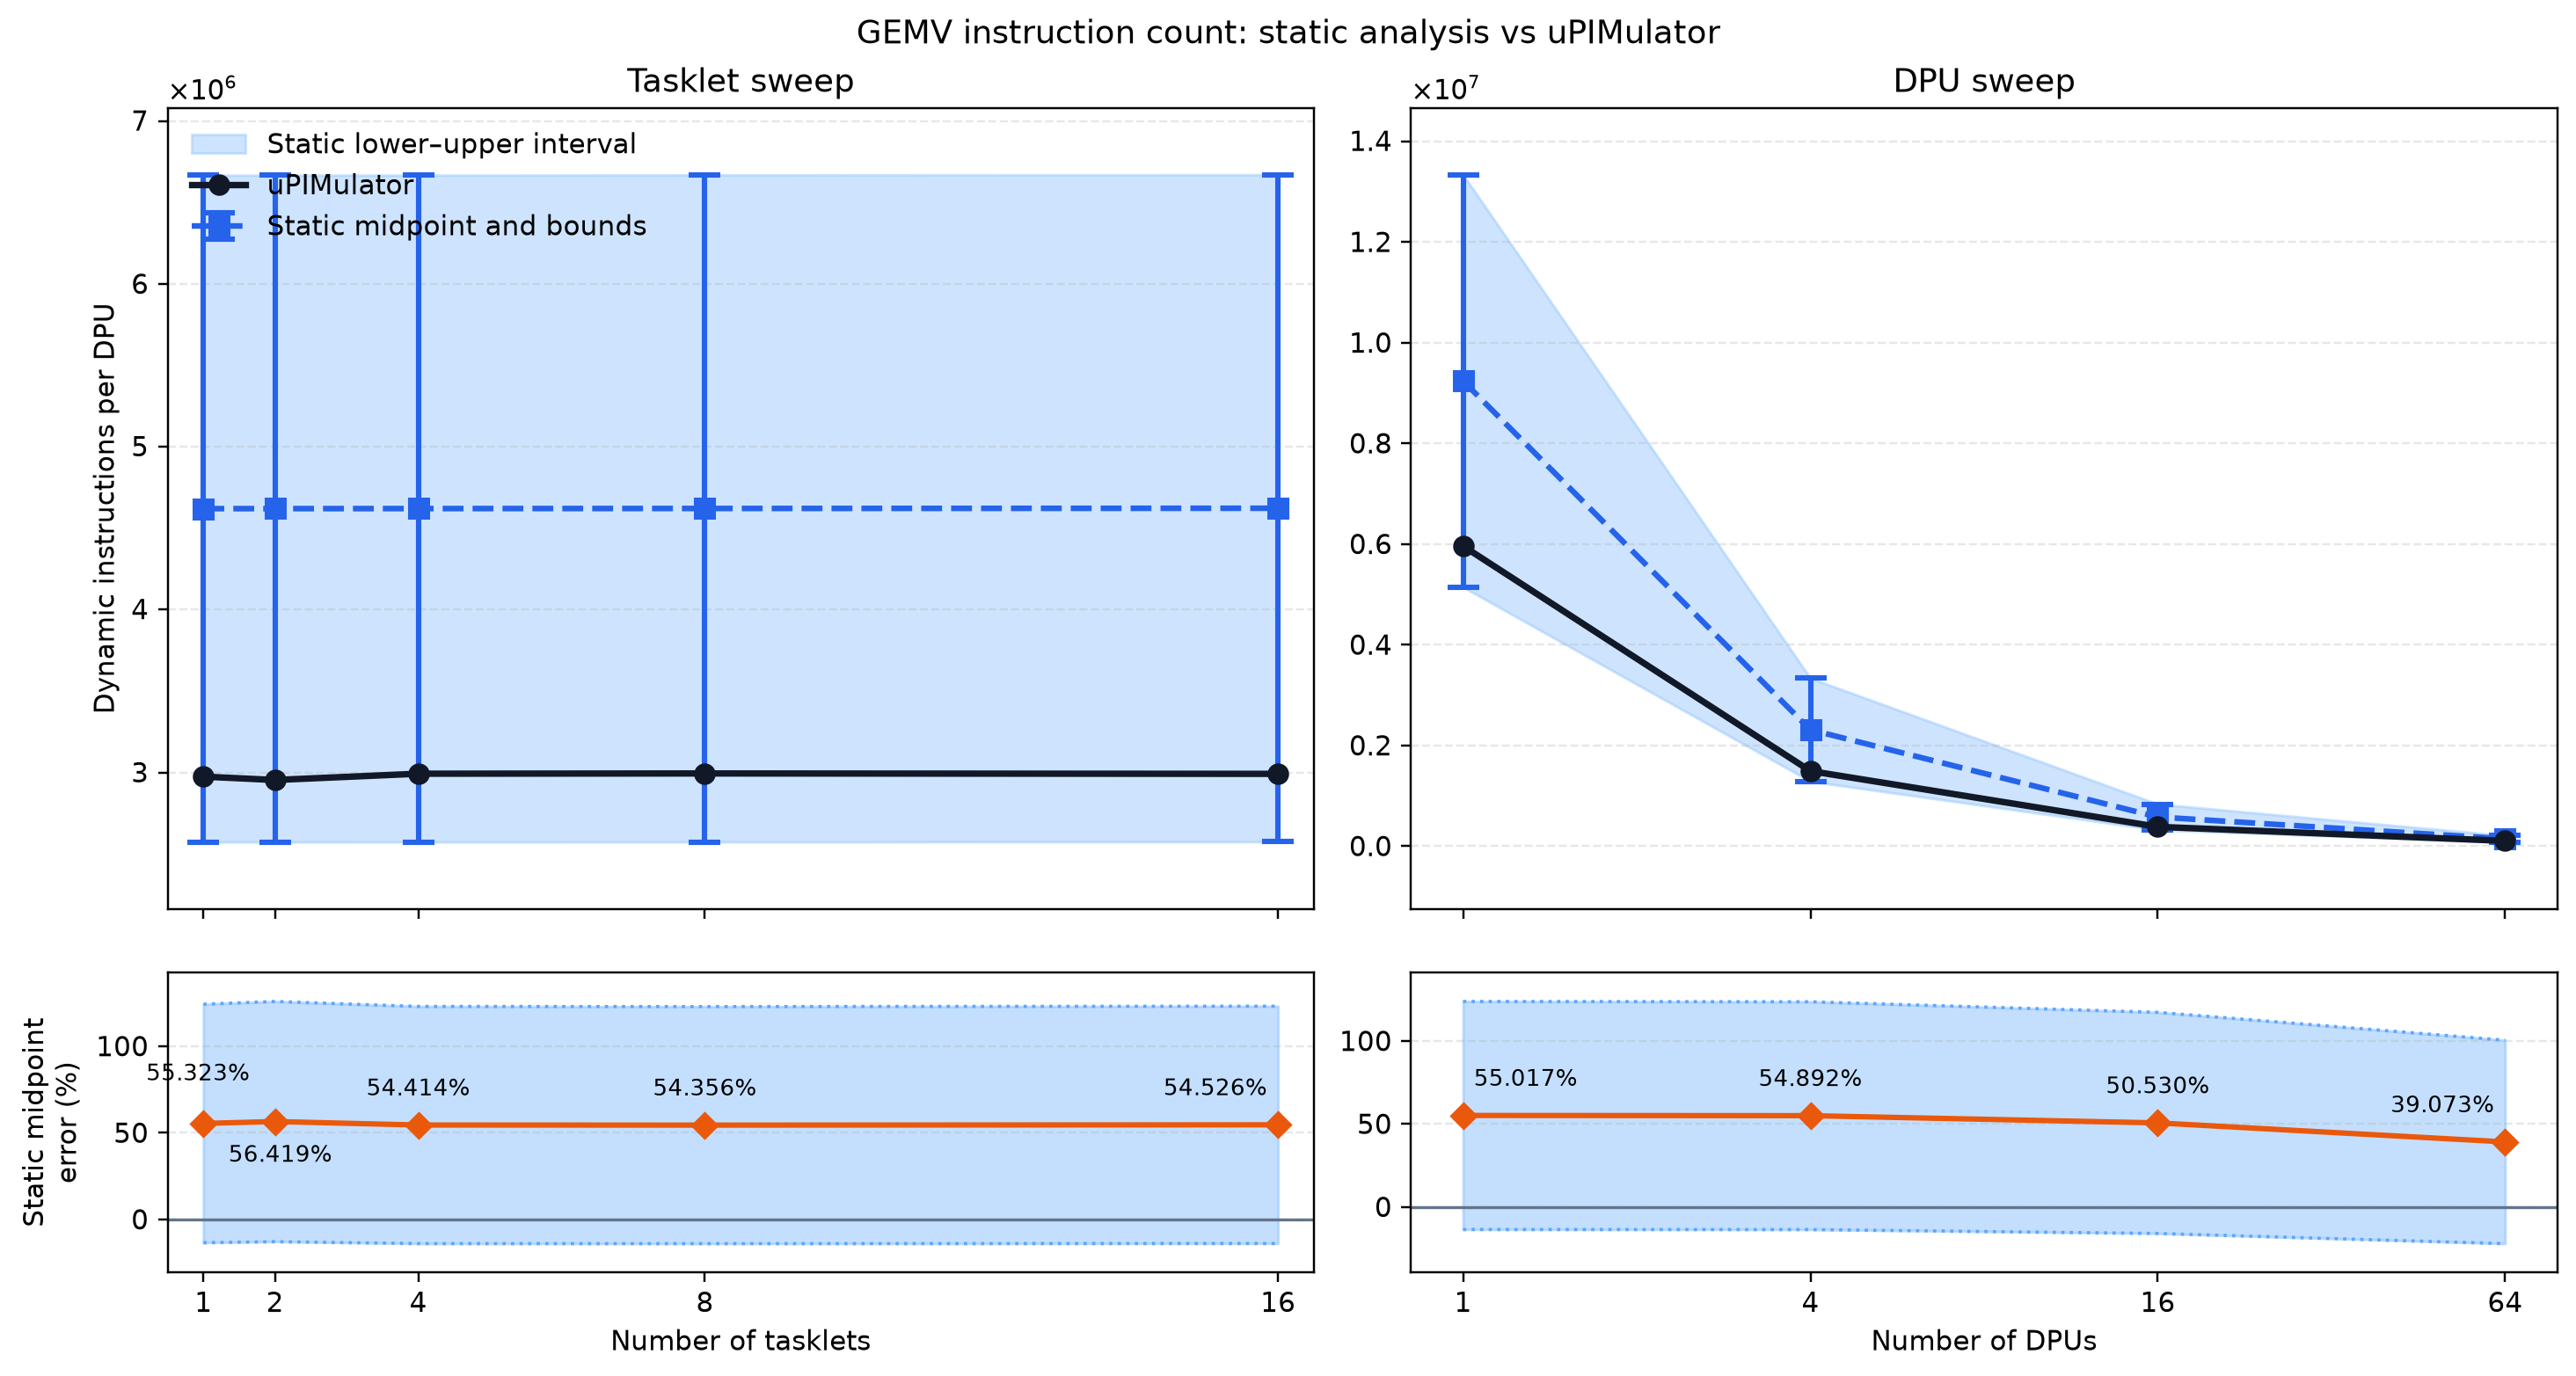

Data behind this chart, as committed beside it:
experiment, num_dpus, num_tasklets, static_instructions_lower, static_instructions_midpoint, static_instructions_upper, simulator_instructions, static_midpoint_minus_simulator, static_midpoint_error_percent, simulator_within_static_interval, unexpanded_callees, simulator_source
tasklet_sweep, 1, 1, 2572405, 4619942, 6667480, 2974404, 1645538, 55.32, True, __atomic_acquire_retry;barrier_wait, aggregated_summary
tasklet_sweep, 1, 2, 2572521, 4620108, 6667694, 2953666, 1666442, 56.42, True, __atomic_acquire_retry;barrier_wait, aggregated_summary
tasklet_sweep, 1, 4, 2572749, 4620434, 6668118, 2992233, 1628200, 54.41, True, __atomic_acquire_retry;barrier_wait, aggregated_summary
tasklet_sweep, 1, 8, 2573205, 4621086, 6668966, 2993783, 1627302, 54.36, True, __atomic_acquire_retry;barrier_wait, aggregated_summary
tasklet_sweep, 1, 16, 2574117, 4622390, 6670662, 2991339, 1631050, 54.53, True, __atomic_acquire_retry;barrier_wait, aggregated_summary
dpu_sweep, 1, 16, 5146405, 9242166, 13337926, 5962024, 3280142, 55.02, True, __atomic_acquire_retry;barrier_wait, aggregated_summary
dpu_sweep, 4, 16, 1287973, 2312502, 3337030, 1492974, 819527, 54.89, True, __atomic_acquire_retry;barrier_wait, aggregated_summary
dpu_sweep, 16, 16, 323365, 580086, 836806, 385363, 194722, 50.53, True, __atomic_acquire_retry;barrier_wait, aggregated_summary
dpu_sweep, 64, 16, 82213, 146982, 211750, 105687, 41295, 39.07, True, __atomic_acquire_retry;barrier_wait, aggregated_summary
